40-way image classification set "Match" from GitHub (ROMOHHR/LeatherTextureMatcher); label vocabulary: leather texture B 1, leather texture B 2, leather texture B 3, leather texture B 4, leather texture M 1, leather texture M 10, leather texture M 2, leather texture M 3, leather texture M 4, leather texture M 5, leather texture M 6, leather texture M 7, leather texture M 8, leather texture M 9, leather texture S 1, leather texture S 10, leather texture S 11, leather texture S 12, leather texture S 13, leather texture S 14, leather texture S 15, leather texture S 16, leather texture S 17, leather texture S 18, leather texture S 19, leather texture S 2, leather texture S 20, leather texture S 21, leather texture S 22, leather texture S 23, leather texture S 24, leather texture S 25, leather texture S 26, leather texture S 3, leather texture S 4, leather texture S 5, leather texture S 6, leather texture S 7, leather texture S 8, leather texture S 9.

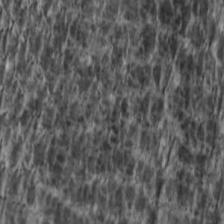
Label: leather texture S 25

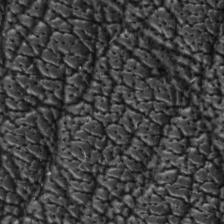
Label: leather texture M 10

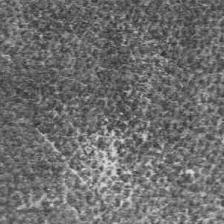
Label: leather texture S 21

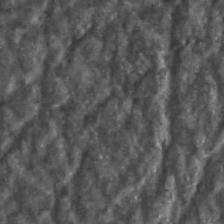
Label: leather texture S 24

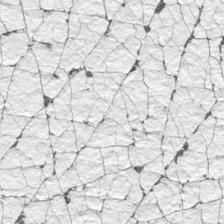
Label: leather texture S 20

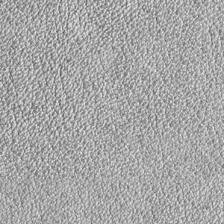
Label: leather texture S 22
